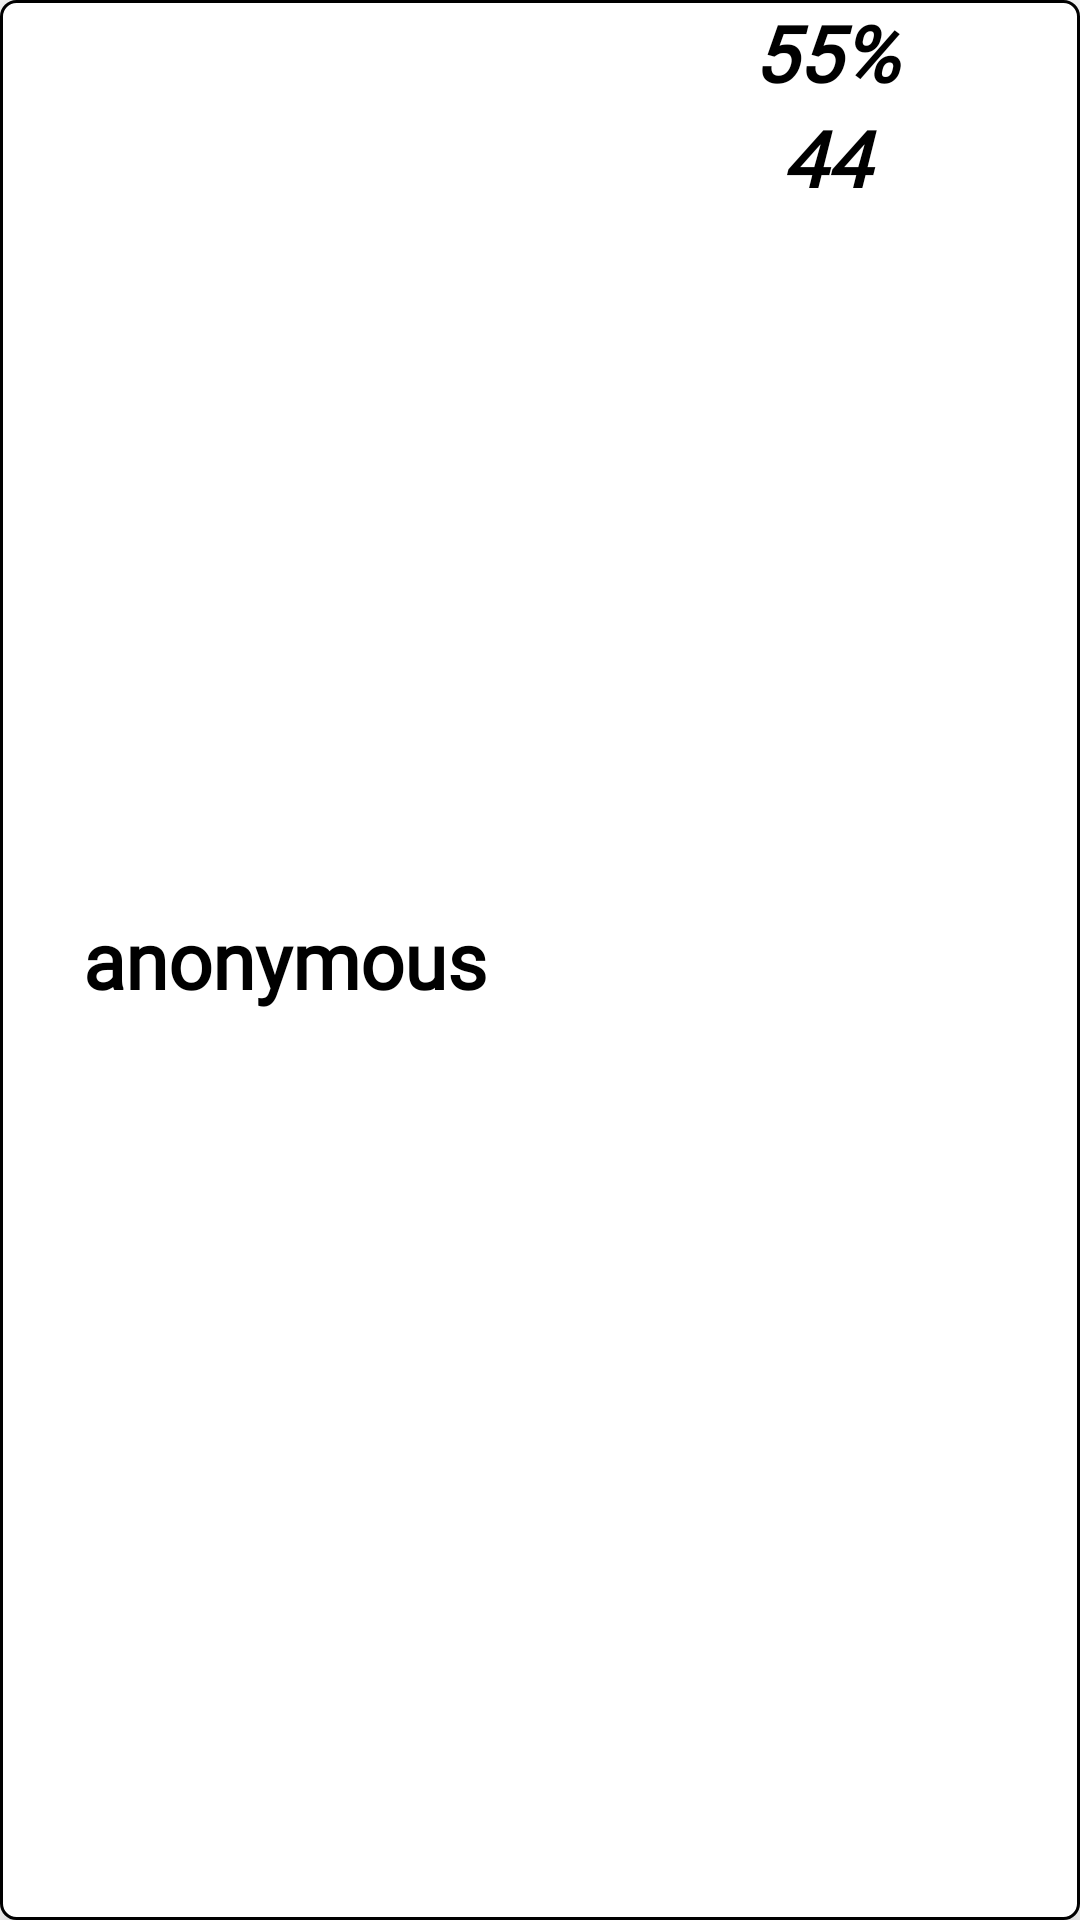

Android layout source for this screen:
<!-- AndroidManifest.xml: application theme Theme.ReActionTest -->
<!-- res/layout/user_item.xml -->
<?xml version="1.0" encoding="utf-8"?>
<LinearLayout
    xmlns:android="http://schemas.android.com/apk/res/android"
    android:layout_width="match_parent"
    xmlns:app="http://schemas.android.com/apk/res-auto"
    android:layout_height="wrap_content"
    android:orientation="horizontal"
    android:background="@drawable/round_border"
    android:layout_marginStart="26dp"
    android:layout_marginEnd="26dp"
    android:layout_marginTop="20dp"
    android:layout_marginBottom="20dp"
    android:elevation="3dp"
    android:stateListAnimator="@null"
    android:translationZ="4dp">

    <TextView
        android:id="@+id/textViewUsername"
        android:layout_width="150dp"
        android:layout_height="match_parent"
        android:textSize="26sp"
        android:layout_marginStart="20dp"
        android:layout_marginEnd="40dp"
        android:gravity="center"
        android:maxWidth="150dp"
        android:textStyle="bold"
        android:fontFamily="@font/mukta"
        android:textColor="@color/black"
        android:text="anonymous"/>

    <LinearLayout
        android:layout_width="match_parent"
        android:layout_height="match_parent"
        android:orientation="vertical"
        android:layout_marginEnd="20dp">

        <TextView
            android:id="@+id/tvWinrate"
            android:layout_width="match_parent"
            android:layout_height="wrap_content"
            android:fontFamily="@font/mukta"
            android:gravity="center_horizontal"
            android:text="55%"
            android:textAllCaps="false"
            android:textColor="@color/black"
            android:textSize="26sp"
            android:textStyle="bold|italic" />

        <TextView
            android:id="@+id/tvBest"
            android:fontFamily="@font/mukta"
            android:textColor="@color/black"
            android:textSize="26sp"
            android:textStyle="bold|italic"
            android:layout_width="match_parent"
            android:layout_height="wrap_content"
            android:text="44"
            android:gravity="center_horizontal"/>

    </LinearLayout>

    

</LinearLayout>
<!-- resources referenced by this layout -->
<resources>
  <color name="black">#FF000000</color>
  <!-- drawable round_border (drawable) -->
  <shape xmlns:android="http://schemas.android.com/apk/res/android"
      android:shape="rectangle">
  
      <corners android:radius="5dp" />
  
      <stroke
          android:width="1dp"
          android:color="@color/black" />
  
      <solid android:color="@android:color/white" />
  
  
  
  </shape>
  <style name="Theme.ReActionTest" parent="Theme.MaterialComponents.DayNight.DarkActionBar">
          
          <item name="colorPrimary">@color/black</item>
          <item name="colorPrimaryVariant">@color/black</item>
          <item name="colorOnPrimary">@color/white</item>
          
          <item name="colorSecondary">@color/teal_200</item>
          <item name="colorSecondaryVariant">@color/teal_700</item>
          <item name="colorOnSecondary">@color/black</item>
          <item name="windowActionBar">false</item>
          <item name="windowNoTitle">true</item>
          
          <item name="android:statusBarColor">?attr/colorPrimaryVariant</item>
          
      </style>
  <color name="white">#FFFFFFFF</color>
  <color name="teal_200">#FF03DAC5</color>
  <color name="teal_700">#FF018786</color>
</resources>
